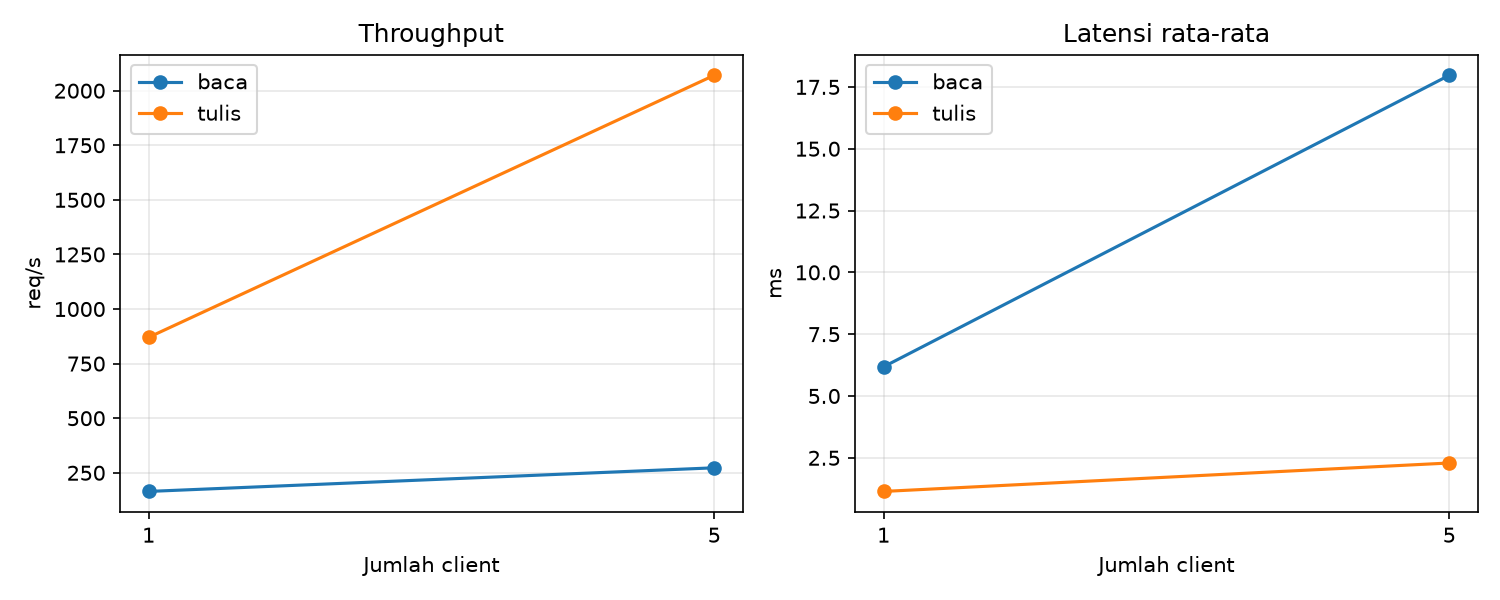

Data behind this chart, as committed beside it:
mode, klien, total_op, galat, waktu_s, throughput, lat_avg_ms, lat_p95_ms
baca, 1, 20, 0, 0.122, 164.6, 6.18, 6.93
baca, 5, 100, 0, 0.367, 272.8, 17.97, 19.85
tulis, 1, 40, 0, 0.046, 870.1, 1.14, 1.49
tulis, 5, 200, 0, 0.097, 2070, 2.29, 3.17
